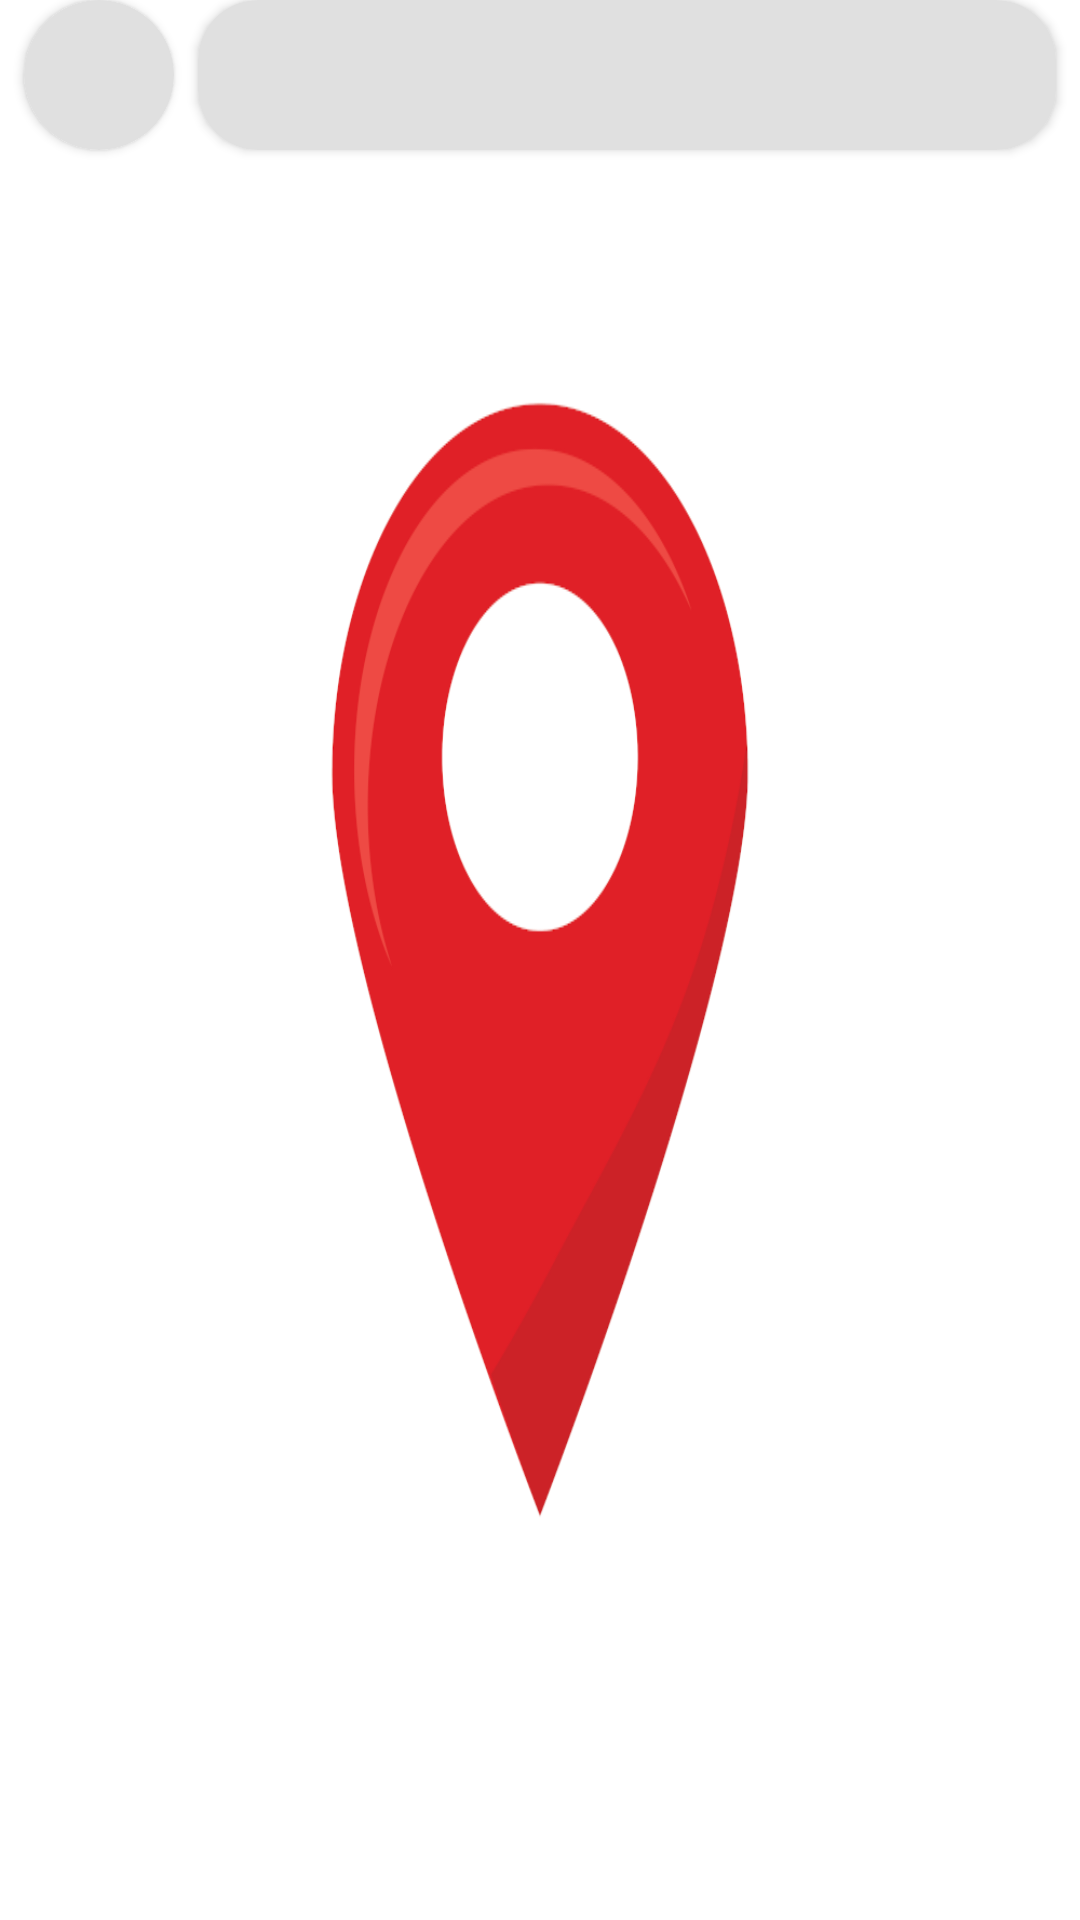

This screen was rendered from an Android layout file. Write that file and the resources it references.
<!-- AndroidManifest.xml: application theme SplashScreenStyle -->
<!-- res/layout/event_comment_item_shimmer.xml -->
<?xml version="1.0" encoding="utf-8"?>
<androidx.constraintlayout.widget.ConstraintLayout xmlns:android="http://schemas.android.com/apk/res/android"
    xmlns:app="http://schemas.android.com/apk/res-auto"
    android:layout_width="match_parent"
    android:layout_height="wrap_content"
    android:layout_marginTop="10dp">

    <androidx.cardview.widget.CardView
        android:id="@+id/cardView6"
        android:layout_width="50dp"
        android:layout_height="50dp"
        android:layout_marginStart="8dp"
        app:cardCornerRadius="50dp"
        app:layout_constraintStart_toStartOf="parent"
        app:layout_constraintTop_toTopOf="parent">

        <View
            android:layout_width="match_parent"
            android:layout_height="match_parent"
            android:background="@color/primary" />
    </androidx.cardview.widget.CardView>

    <androidx.cardview.widget.CardView
        android:layout_width="0dp"
        android:layout_height="50dp"
        android:layout_marginStart="8dp"
        android:layout_marginEnd="8dp"
        app:cardCornerRadius="20dp"
        app:layout_constraintEnd_toEndOf="parent"
        app:layout_constraintStart_toEndOf="@+id/cardView6"
        app:layout_constraintTop_toTopOf="parent">

        <View
            android:layout_width="match_parent"
            android:layout_height="match_parent"
            android:background="@color/primary" />
    </androidx.cardview.widget.CardView>

</androidx.constraintlayout.widget.ConstraintLayout>
<!-- resources referenced by this layout -->
<resources>
  <color name="primary">#e0e0e0</color>
  <style name="SplashScreenStyle" parent="Theme.MaterialComponents.DayNight.NoActionBar">
          <item name="android:windowBackground">@drawable/splash</item>
          <item name="android:windowTranslucentStatus">true</item>
          <item name="android:windowTranslucentNavigation">true</item>
      </style>
  <!-- drawable splash: png bitmap (drawable, 31014 bytes) -->
</resources>
